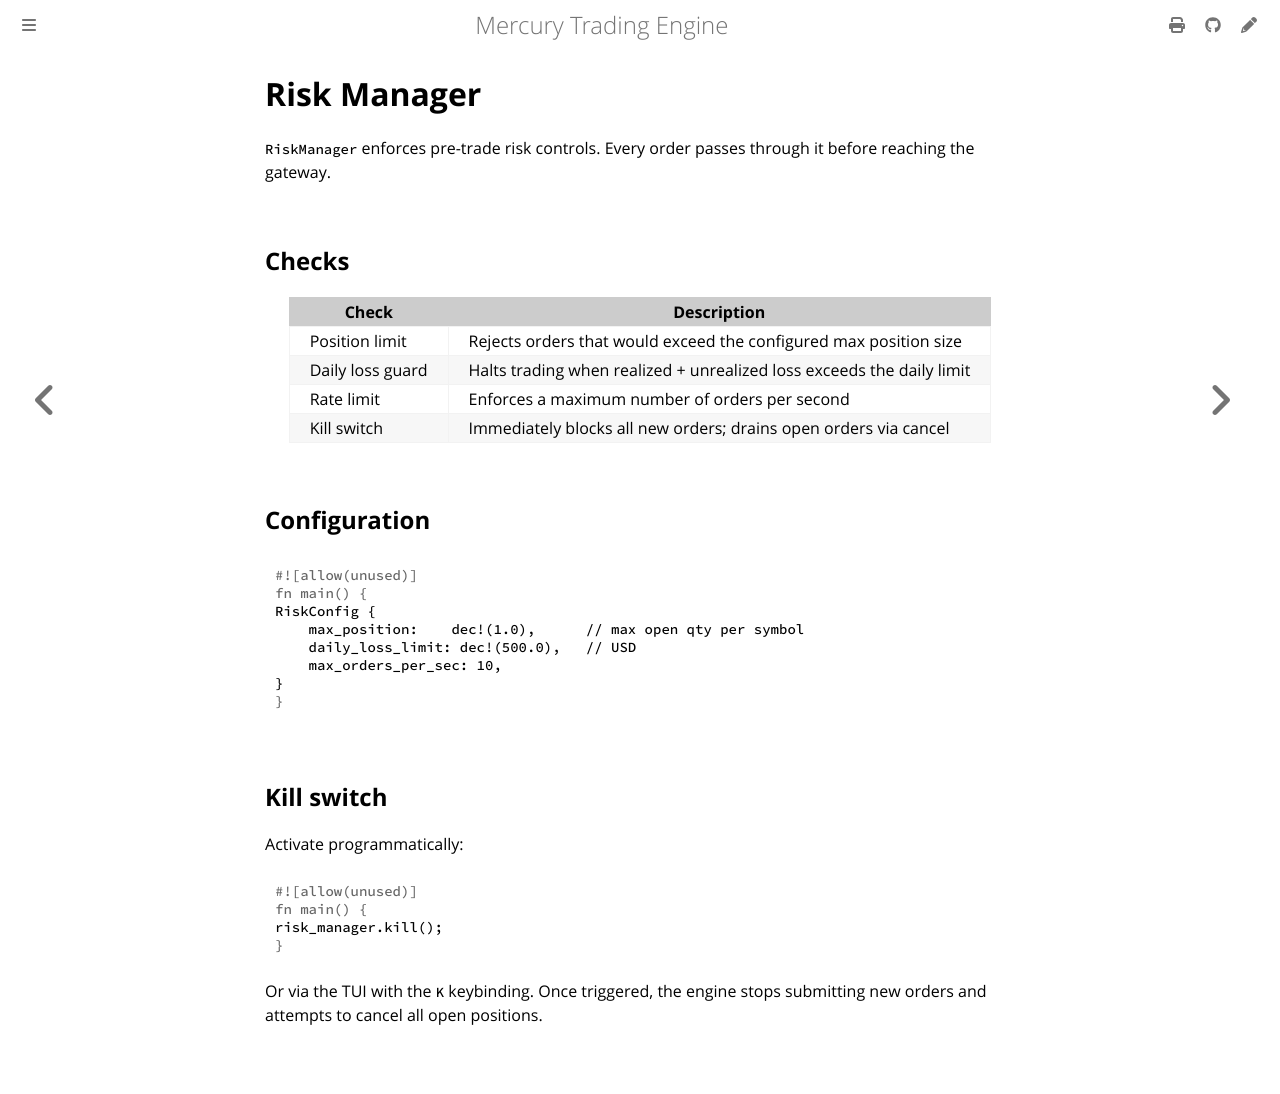

repository: amjadjibon/mercury · page: architecture/risk-manager.html · generator: mdbook

# Risk Manager

`RiskManager` enforces pre-trade risk controls. Every order passes through it before reaching the gateway.

## Checks

| Check | Description |
|-------|-------------|
| Position limit | Rejects orders that would exceed the configured max position size |
| Daily loss guard | Halts trading when realized + unrealized loss exceeds the daily limit |
| Rate limit | Enforces a maximum number of orders per second |
| Kill switch | Immediately blocks all new orders; drains open orders via cancel |

## Configuration

```rust
RiskConfig {
    max_position:    dec!(1.0),      // max open qty per symbol
    daily_loss_limit: dec!(500.0),   // USD
    max_orders_per_sec: 10,
}
```

## Kill switch

Activate programmatically:

```rust
risk_manager.kill();
```

Or via the TUI with the `K` keybinding. Once triggered, the engine stops submitting new orders and attempts to cancel all open positions.
